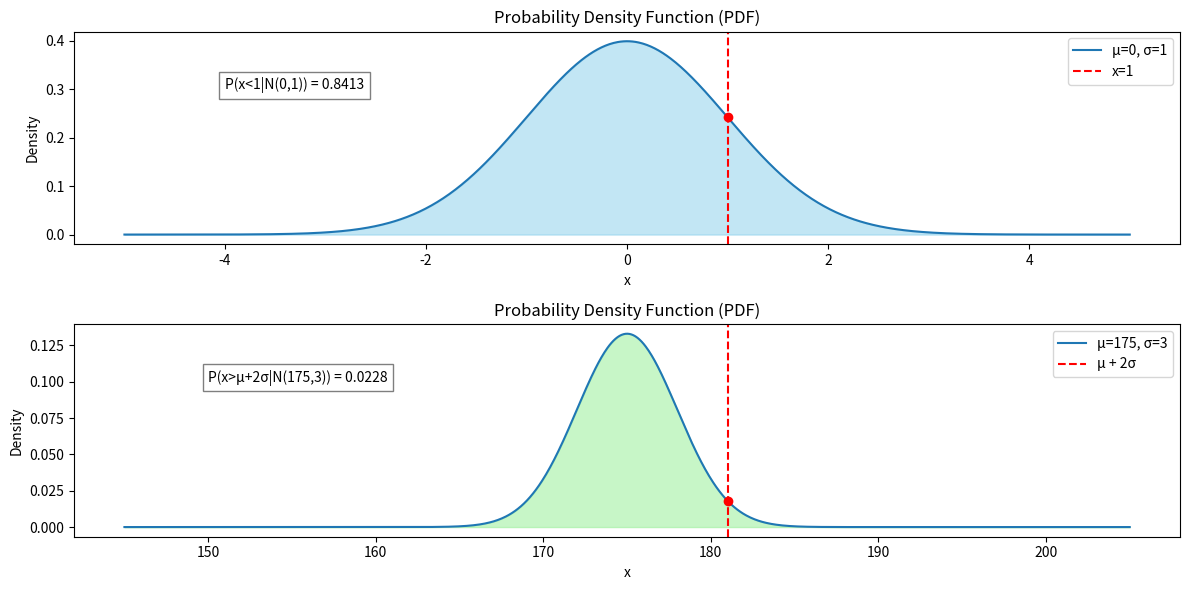

Write the Python code that produced this figure.
import numpy as np
import matplotlib.pyplot as plt
from scipy import stats


"""This program was created with the aid of chat gpt
I could not find a partner for this hw as well."""

# Define parameters
mu1, sigma1 = 0, 1
mu2, sigma2 = 175, 3

# Generate x values
x_values = np.linspace(-5, 5, 1000)
x_values_2 = np.linspace(mu2 - 10 * sigma2, mu2 + 10 * sigma2, 1000)

# Calculate PDFs
pdf1 = stats.norm.pdf(x_values, mu1, sigma1)
pdf2 = stats.norm.pdf(x_values_2, mu2, sigma2)

# Calculate CDFs
cdf1 = stats.norm.cdf(x_values, mu1, sigma1)
cdf2 = stats.norm.cdf(x_values_2, mu2, sigma2)

# Find the probabilities
# P(x < 1 | N(0,1))
prob_x_lt_1 = stats.norm.cdf(1, mu1, sigma1)
# P(x > μ + 2σ | N(175, 3))
prob_x_gt_mu_2sigma = 1 - stats.norm.cdf(mu2 + 2 * sigma2, mu2, sigma2)

# Find intersection points
intersection_x1 = 1
intersection_x2 = mu2 + 2 * sigma2
intersection_y1 = stats.norm.pdf(intersection_x1, mu1, sigma1)
intersection_y2 = stats.norm.pdf(intersection_x2, mu2, sigma2)

# Plot PDFs
plt.figure(figsize=(12, 6))

plt.subplot(2, 1, 1)
plt.plot(x_values, pdf1, label='μ=0, σ=1')
plt.fill_between(x_values, pdf1, color='skyblue', alpha=0.5)
plt.scatter(intersection_x1, intersection_y1, color='red', zorder=5)
plt.axvline(x=1, color='red', linestyle='--', label='x=1')
plt.title('Probability Density Function (PDF)')
plt.xlabel('x')
plt.ylabel('Density')
plt.legend()
plt.text(-4, 0.3, f'P(x<1|N(0,1)) = {prob_x_lt_1:.4f}', fontsize=10, bbox=dict(facecolor='white', alpha=0.5))

plt.subplot(2, 1, 2)
plt.plot(x_values_2, pdf2, label='μ=175, σ=3')
plt.fill_between(x_values_2, pdf2, color='lightgreen', alpha=0.5)
plt.scatter(intersection_x2, intersection_y2, color='red', zorder=5)
plt.axvline(x=mu2 + 2 * sigma2, color='red', linestyle='--', label='μ + 2σ')
plt.title('Probability Density Function (PDF)')
plt.xlabel('x')
plt.ylabel('Density')
plt.legend()
plt.text(150, 0.1, f'P(x>μ+2σ|N(175,3)) = {prob_x_gt_mu_2sigma:.4f}', fontsize=10, bbox=dict(facecolor='white', alpha=0.5))

plt.tight_layout()
plt.show()
